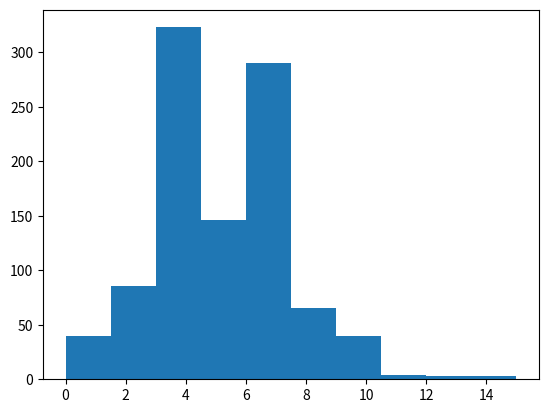

Python code for this plot: (Note: this script raises an exception after producing the figure.)
# Bernoulli trial as a flip of a possibly biased coin. Specifically, each coin flip has a
# probability p of landing heads (success) and probability 1−p of landing tails (failure).
import numpy as np
import matplotlib.pyplot as plt
def perform_bernoulli_trial(n,p):
    n_success = 0
    for i in range (n):
        random_numbers = np.random.random()
        if random_numbers < p:
            n_success+=1
    return n_success

# Bank have 100 mortgages and some will default, the probability of default is p =0.05
np.random.seed(42)
#initialise the number of default
n_defaults = np.empty(1000) # this is an array with 1000 empty slots
# compute the number of default
for i in range(1000):
    n_defaults[i] = perform_bernoulli_trial(100,0.05)

plt.hist(n_defaults, normed=True)
plt.xlabel('No of default out of 100 loans')
plt.ylabel('Probability')
plt.show()
